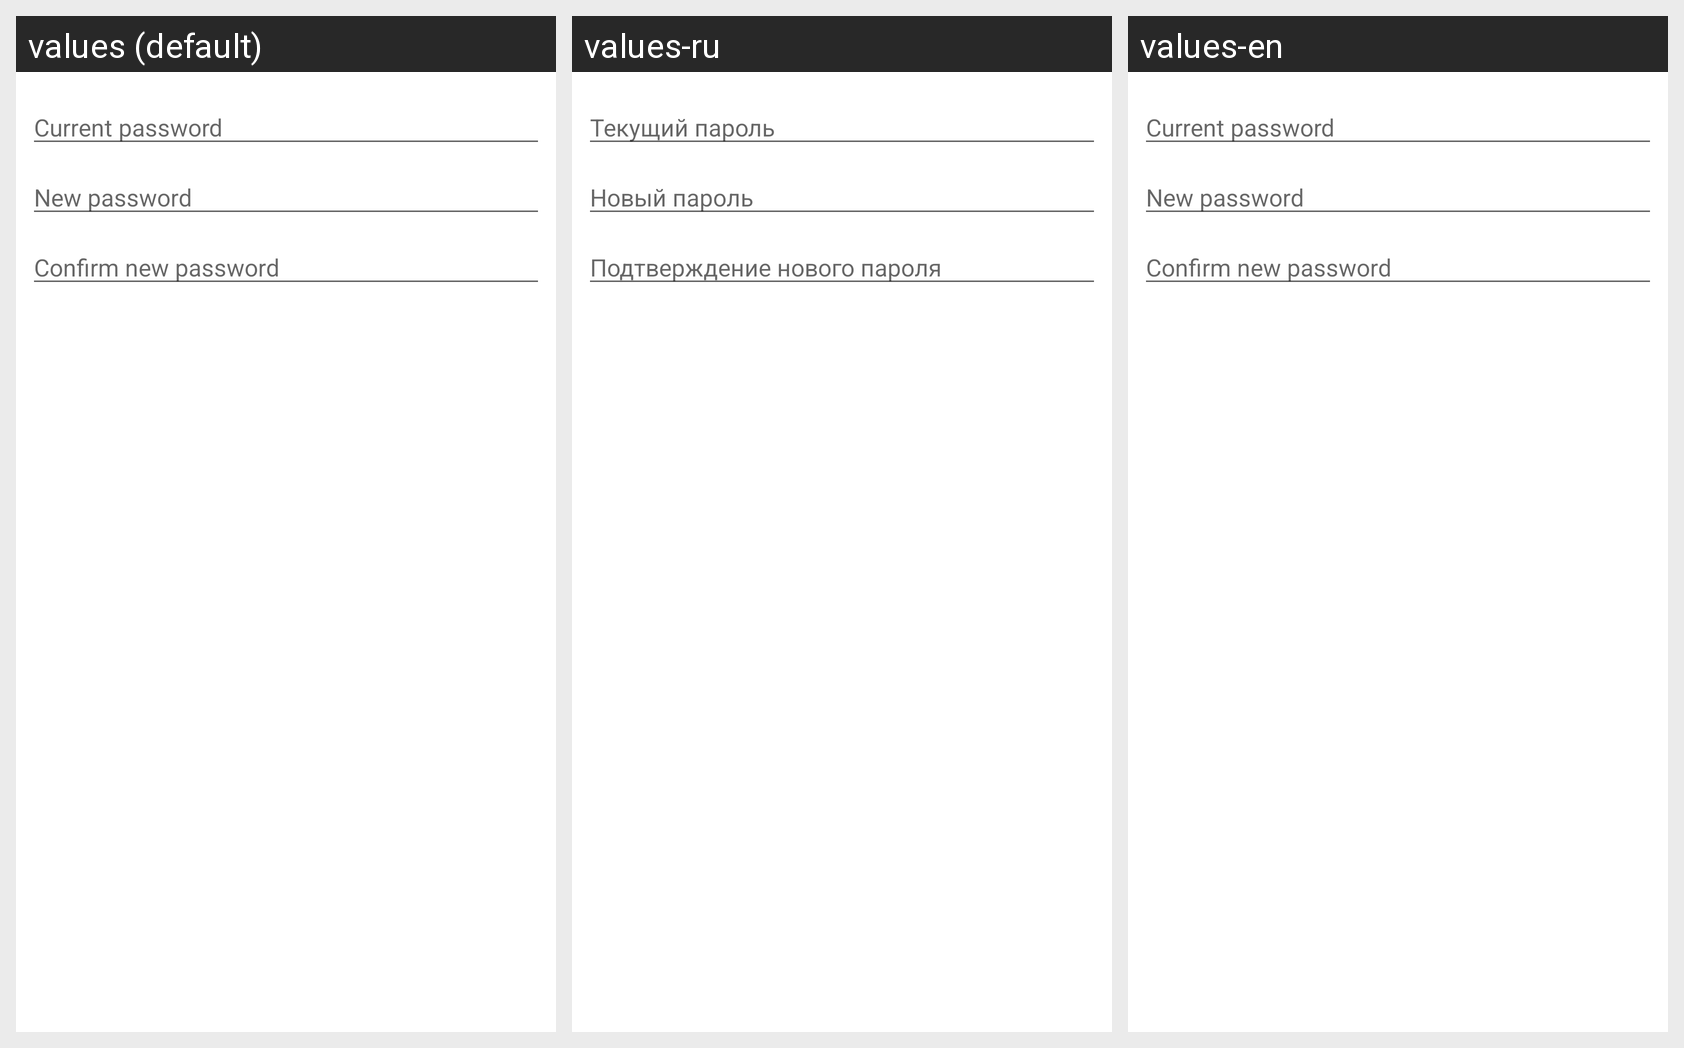

Strings drawn on this Android screen and how each of the app's shown locales translates them:
Android screen res/layout/user_change_password_layout.xml rendered under 3 locales, left to right: values (default), values-ru, values-en. Device: Nexus 5 (rendered at 1080×1920; each locale shown at half size, 540×960, under a caption strip naming it); theme AppTheme.
Strings drawn on this screen, with the default value and each locale's value (text and hints the layout hard-codes, and strings that could not be matched under every locale, appear in the picture but are not listed):

USER_CHANGE_PASSWORD_current_password
  values: Current password
  values-ru: Текущий пароль
  values-en: Current password

USER_CHANGE_PASSWORD_new_password
  values: New password
  values-ru: Новый пароль
  values-en: New password

USER_CHANGE_PASSWORD_new_password_confirmation
  values: Confirm new password
  values-ru: Подтверждение нового пароля
  values-en: Confirm new password
